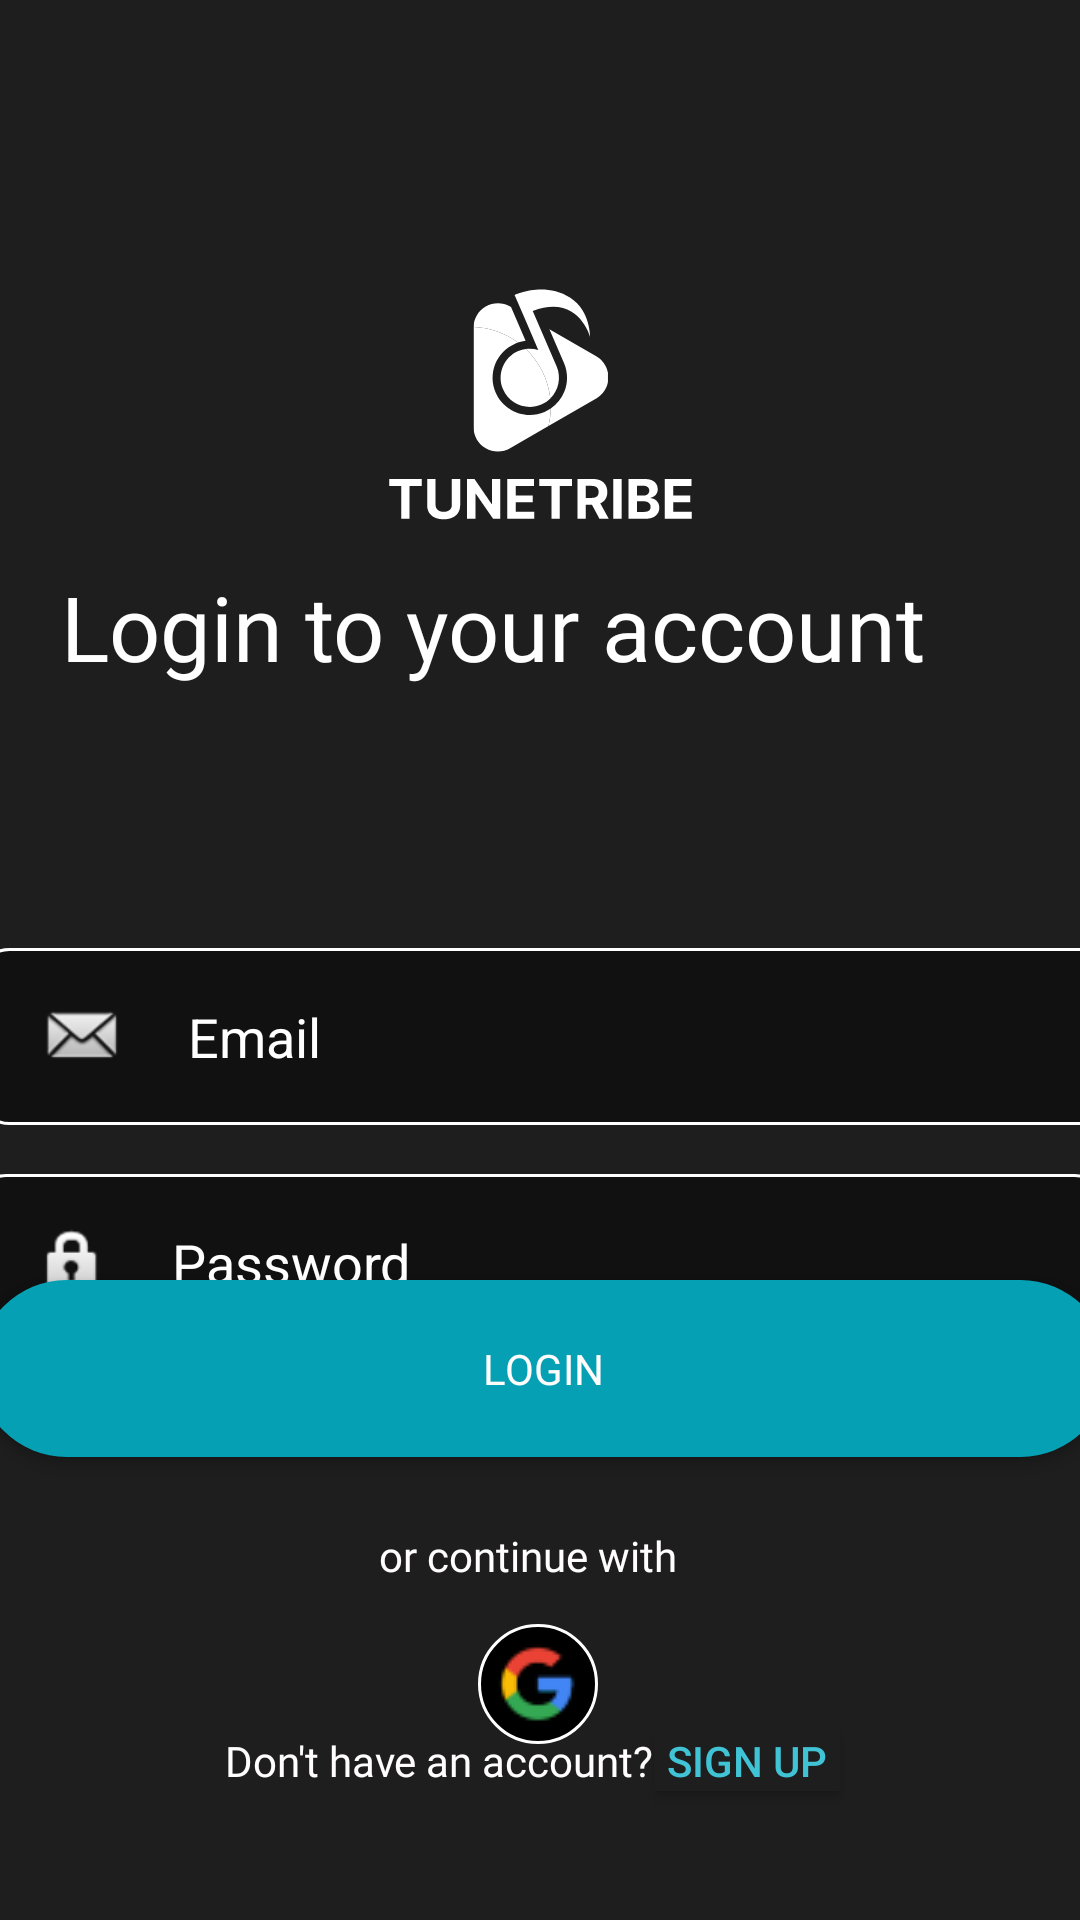

The Android layout XML behind this screen, and the referenced resources:
<!-- AndroidManifest.xml: application theme Theme.AppCompat.Light -->
<!-- res/layout/activity_log_in.xml -->
<?xml version="1.0" encoding="utf-8"?>
<androidx.constraintlayout.widget.ConstraintLayout xmlns:android="http://schemas.android.com/apk/res/android"
    xmlns:app="http://schemas.android.com/apk/res-auto"
    xmlns:tools="http://schemas.android.com/tools"
    android:layout_width="match_parent"
    android:layout_height="match_parent"
    android:background="@color/sign_log_background_color"
    android:layerType="none"
    tools:context=".SignUp">

    <ImageView
        android:id="@+id/imageView"
        android:layout_width="357dp"
        android:layout_height="280dp"
        app:layout_constraintBottom_toBottomOf="parent"
        app:layout_constraintEnd_toEndOf="parent"
        app:layout_constraintStart_toStartOf="parent"
        app:layout_constraintTop_toTopOf="parent"
        app:layout_constraintVertical_bias="0.0"
        app:srcCompat="@drawable/music_app_logo_black_trans" />

    <TextView
        android:id="@+id/signin_text1"
        android:layout_width="326dp"
        android:layout_height="61dp"
        android:fontFamily="@font/cen_got_bold"
        android:text="Login to your account"
        android:textColor="#FFFFFF"
        android:textSize="30sp"
        app:layout_constraintBottom_toBottomOf="parent"
        app:layout_constraintEnd_toEndOf="parent"
        app:layout_constraintHorizontal_bias="0.598"
        app:layout_constraintStart_toEndOf="@+id/imageView"
        app:layout_constraintStart_toStartOf="parent"
        app:layout_constraintTop_toTopOf="parent"
        app:layout_constraintVertical_bias="0.326" />

    <ImageButton
        android:id="@+id/imageButton"
        android:layout_width="28dp"
        android:layout_height="32dp"
        android:background="@color/sign_log_background_color"
        app:layout_constraintBottom_toBottomOf="parent"
        app:layout_constraintEnd_toEndOf="parent"
        app:layout_constraintHorizontal_bias="0.07"
        app:layout_constraintStart_toStartOf="parent"
        app:layout_constraintTop_toTopOf="parent"
        app:layout_constraintVertical_bias="0.045"
        app:srcCompat="@drawable/left_arrow_for_back"
        tools:ignore="MissingConstraints" />

    <TextView
        android:id="@+id/textView4"
        android:layout_width="110dp"
        android:layout_height="1dp"
        android:layout_marginStart="24dp"
        android:layout_marginBottom="128dp"
        android:background="@drawable/white_reactangle"
        app:layout_constraintBottom_toBottomOf="parent"
        app:layout_constraintEnd_toStartOf="@+id/textView5"
        app:layout_constraintHorizontal_bias="0.021"
        app:layout_constraintStart_toStartOf="parent"
        app:layout_constraintTop_toBottomOf="@+id/button5"
        app:layout_constraintVertical_bias="0.416" />

    <TextView
        android:id="@+id/textView5"
        android:layout_width="110dp"
        android:layout_height="1dp"
        android:layout_marginBottom="128dp"
        android:background="@drawable/white_reactangle"
        app:layout_constraintBottom_toBottomOf="parent"
        app:layout_constraintEnd_toEndOf="parent"
        app:layout_constraintHorizontal_bias="0.91"
        app:layout_constraintStart_toStartOf="parent"
        app:layout_constraintTop_toBottomOf="@+id/button5"
        app:layout_constraintVertical_bias="0.402" />

    <TextView
        android:id="@+id/textView6"
        android:layout_width="111dp"
        android:layout_height="21dp"
        android:fontFamily="@font/mulish_bold"
        android:text="or continue with"
        android:textColor="#FFFDFD"
        app:layout_constraintBottom_toBottomOf="parent"
        app:layout_constraintEnd_toStartOf="@+id/textView5"
        app:layout_constraintStart_toEndOf="@+id/textView4"
        app:layout_constraintTop_toBottomOf="@+id/button5"
        app:layout_constraintVertical_bias="0.175" />

    <androidx.appcompat.widget.AppCompatButton
        android:id="@+id/button5"
        android:layout_width="377dp"
        android:layout_height="59dp"
        android:background="@drawable/buttonshapeandcolor"
        android:elevation="10dp"
        android:fontFamily="@font/mulish_bold"
        android:text="LogIn"
        android:textColor="#FFFCFC"
        app:layout_constraintBottom_toBottomOf="parent"
        app:layout_constraintEnd_toEndOf="parent"
        app:layout_constraintHorizontal_bias="0.47"
        app:layout_constraintStart_toStartOf="parent"
        app:layout_constraintTop_toBottomOf="@+id/imageView"
        app:layout_constraintVertical_bias="0.487" />

    <androidx.appcompat.widget.AppCompatButton
        android:id="@+id/button6"
        android:layout_width="62dp"
        android:layout_height="20dp"
        android:background="@color/sign_log_background_color"
        android:text="Sign Up"
        android:textAlignment="center"
        android:textColor="@color/special_blue_color_welcome_page"
        app:layout_constraintBottom_toBottomOf="parent"
        app:layout_constraintEnd_toEndOf="parent"
        app:layout_constraintHorizontal_bias="0.0"
        app:layout_constraintStart_toEndOf="@+id/textView7"
        app:layout_constraintTop_toBottomOf="@+id/textView6"
        app:layout_constraintVertical_bias="0.522" />

    <TextView
        android:id="@+id/textView7"
        android:layout_width="wrap_content"
        android:layout_height="wrap_content"
        android:fontFamily="@font/mulish_bold"
        android:text="Don't have an account?"
        android:textColor="#FFFDFD"
        app:layout_constraintBottom_toBottomOf="parent"
        app:layout_constraintEnd_toEndOf="parent"
        app:layout_constraintHorizontal_bias="0.346"
        app:layout_constraintStart_toStartOf="parent"
        app:layout_constraintTop_toBottomOf="@+id/textView6"
        app:layout_constraintVertical_bias="0.519" />

    <EditText
        android:id="@+id/editTextText2"
        android:layout_width="377dp"
        android:layout_height="59dp"
        android:background="@drawable/signup_button_and_shape"
        android:drawableLeft="@android:drawable/sym_action_email"
        android:drawablePadding="20sp"
        android:ems="10"
        android:hint="Email"
        android:inputType="text"
        android:paddingLeft="20dp"
        android:textColor="#FBFBFB"
        android:textColorHint="@color/white"
        app:layout_constraintBottom_toBottomOf="parent"
        app:layout_constraintEnd_toEndOf="parent"
        app:layout_constraintHorizontal_bias="0.47"
        app:layout_constraintStart_toStartOf="parent"
        app:layout_constraintTop_toBottomOf="@+id/imageView"
        app:layout_constraintVertical_bias="0.12" />

    <EditText
        android:id="@+id/editTextTextPassword"
        android:layout_width="377dp"
        android:layout_height="59dp"
        android:background="@drawable/signup_button_and_shape"
        android:drawableLeft="@android:drawable/ic_lock_idle_lock"
        android:drawablePadding="20dp"
        android:ems="10"
        android:inputType="textPassword"
        android:paddingLeft="20dp"
        android:hint="Password"
        android:textColorHint="@color/white"
        android:textColor="#FFFFFF"
        app:layout_constraintBottom_toBottomOf="parent"
        app:layout_constraintEnd_toEndOf="parent"
        app:layout_constraintHorizontal_bias="0.529"
        app:layout_constraintStart_toStartOf="parent"
        app:layout_constraintTop_toBottomOf="@+id/editTextText2"
        app:layout_constraintVertical_bias="0.08" />

    <ImageButton
        android:id="@+id/imageButton2"
        android:layout_width="wrap_content"
        android:layout_height="wrap_content"
        android:background="@drawable/circle_button_layout"
        app:layout_constraintBottom_toBottomOf="parent"
        app:layout_constraintEnd_toEndOf="parent"
        app:layout_constraintHorizontal_bias="0.498"
        app:layout_constraintStart_toStartOf="parent"
        app:layout_constraintTop_toBottomOf="@+id/textView6"
        app:layout_constraintVertical_bias="0.163"
        app:srcCompat="@drawable/google_logo" />

</androidx.constraintlayout.widget.ConstraintLayout>
<!-- resources referenced by this layout -->
<resources>
  <color name="sign_log_background_color">#1E1E1E</color>
  <color name="special_blue_color_welcome_page">#41C3D6</color>
  <color name="white">#FFFFFFFF</color>
  <!-- drawable buttonshapeandcolor (drawable) -->
  <?xml version="1.0" encoding="utf-8"?>
  <selector xmlns:android="http://schemas.android.com/apk/res/android">
  <item>
      <shape android:shape="rectangle">
          <corners android:radius="50dp"/>
          <solid android:color="@color/button_blue_color_welcome_page"/>
      </shape>
  </item>
  </selector>
  <!-- drawable circle_button_layout (drawable) -->
  <?xml version="1.0" encoding="utf-8"?>
  <selector xmlns:android="http://schemas.android.com/apk/res/android">
  <item>
      <shape android:shape="oval">
          <solid android:color="@color/black"/>
          <stroke android:color="@color/white" android:width="1dp"/>
      </shape>
  </item>
  </selector>
  <!-- drawable google_logo: png bitmap (drawable, 2687 bytes) -->
  <!-- drawable music_app_logo_black_trans: vector/xml drawable (drawable, 5870 chars, omitted) -->
  <!-- drawable signup_button_and_shape (drawable) -->
  <?xml version="1.0" encoding="utf-8"?>
  <selector xmlns:android="http://schemas.android.com/apk/res/android">
      <item>
          <shape android:shape="rectangle">
              <corners android:radius="10dp"/>
              <solid android:color="#121111"/>
              <stroke android:color="@color/white" android:width="1dp"/>
          </shape>
      </item>
  </selector>
  <style name="Theme.AppCompat.Light" parent="Base.Theme.AppCompat.Light" />
  <color name="button_blue_color_welcome_page">#06A0B5</color>
  <color name="black">#FF000000</color>
  <style name="Base.Theme.AppCompat.Light" parent="Theme.Material3.DayNight.NoActionBar">
          
          
  
      </style>
</resources>
